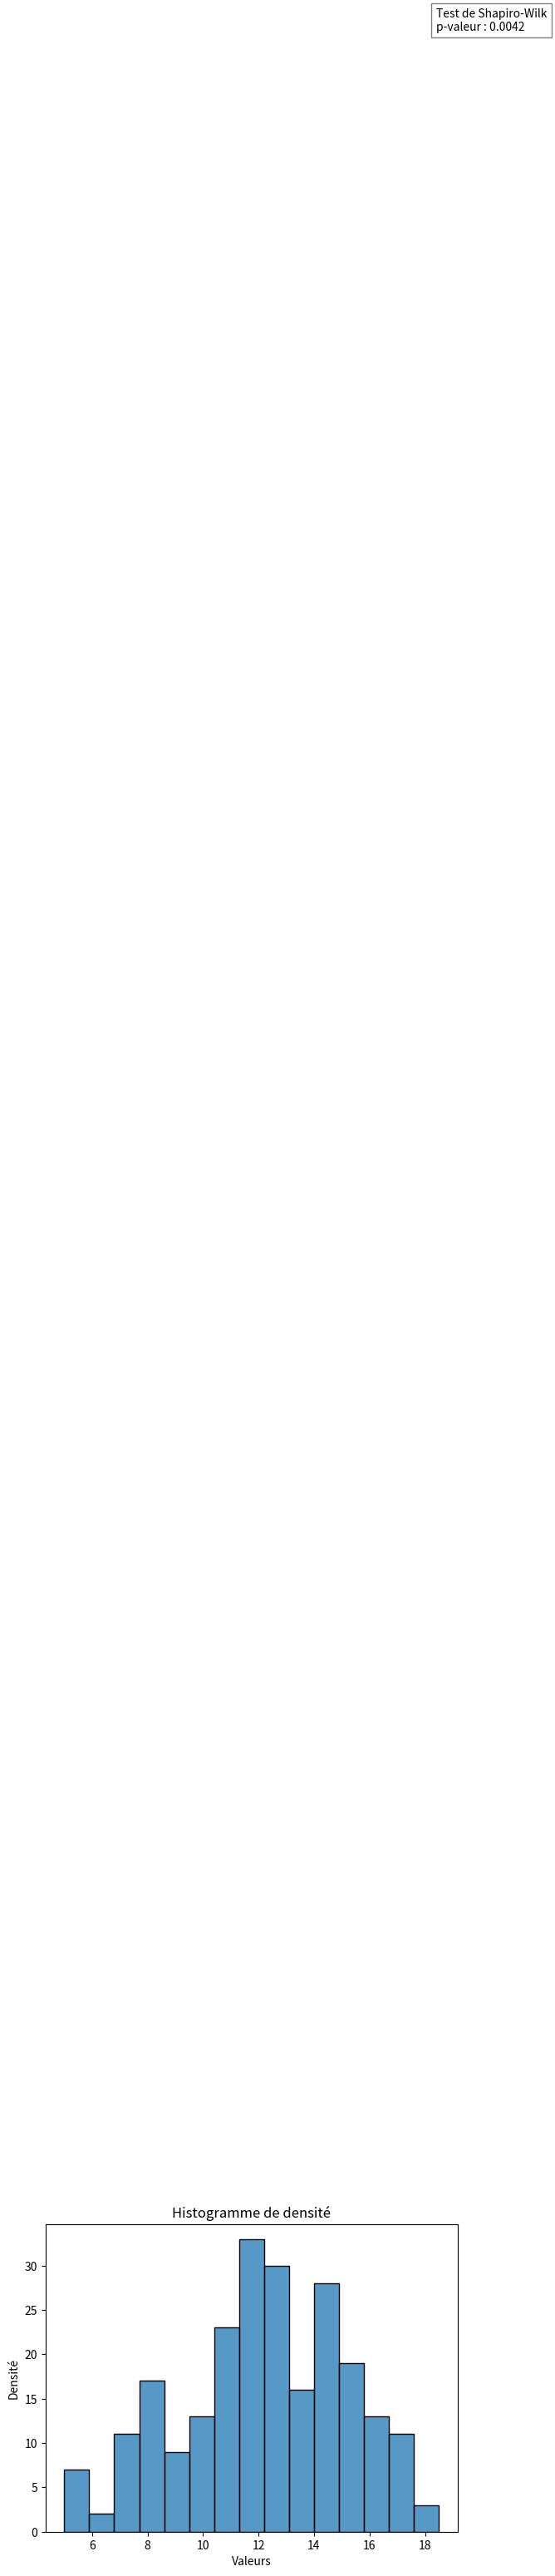

Write the Python code that produced this figure.
import numpy as np
import matplotlib.pyplot as plt
import matplotlib.animation as animation
import random
import seaborn as sns
from math import sqrt
from scipy.stats import shapiro

#notes ancs
notes = [15.00, 13.50, 8.00, 11.50, 7.25, 14.00, 5.75, 7.00, 18.50, 13.25, 13.00, 7.50, 16.50, 13.00, 16.00, 15.50, 13.50, 16.00, 15.00, 16.50, 14.75, 15.50, 10.00, 16.75, 13.00, 16.50, 5.50, 8.50, 10.50, 12.00, 11.00, 9.50, 12.00, 9.75, 17.50, 7.50, 9.75, 10.50, 11.00, 11.50, 17.50, 14.50, 11.50, 15.75, 5.25, 10.50, 8.50, 14.25, 7.50, 10.50, 12.00, 11.75, 11.25, 6.75, 13.50, 10.25, 12.75, 14.50, 13.50, 11.50, 11.25, 5.00, 11.25, 12.00, 16.50, 11.50, 15.75, 13.00, 12.25, 7.00, 12.75, 15.00, 14.50, 11.00, 17.00, 7.50, 13.00, 16.00, 13.00, 12.50, 13.50, 12.00, 16.75, 14.00, 13.75, 10.75, 12.25, 9.50, 12.00, 8.00, 11.50, 11.00, 13.00, 12.50, 8.75, 13.00, 17.00, 7.75, 11.50, 11.25, 5.00, 13.00, 11.25, 12.00, 17.50, 14.50, 14.50, 15.00, 15.00, 16.00, 8.75, 13.50, 10.25, 6.75, 11.75, 13.50, 15.00, 11.50, 17.75, 12.75, 17.00, 14.50, 8.00, 13.50, 15.50, 12.50, 8.50, 14.50, 9.00, 13.00, 14.00, 8.00, 12.50, 14.50, 11.50, 17.00, 7.50, 11.50, 5.00, 11.50, 15.00, 14.50, 9.50, 16.00, 10.50, 11.50, 17.50, 7.75, 15.00, 14.50, 11.00, 14.50, 8.75, 15.75, 14.50, 11.00, 11.50, 13.75, 8.00, 12.00, 9.75, 17.00, 12.50, 14.25, 14.00, 10.00, 8.00, 12.00, 12.25, 13.75, 7.50, 14.25, 7.00, 13.75, 16.50, 13.00, 12.00, 10.50, 9.00, 12.00, 17.75, 8.25, 14.50, 13.00, 14.50, 15.00, 12.00, 11.00, 9.50, 12.00, 13.00, 12.50, 16.00, 12.00, 13.50, 7.00, 14.50, 8.50, 15.50, 13.75, 12.50, 8.50, 16.00, 11.75, 9.00, 10.50, 15.00, 14.00, 11.00, 14.00, 9.00, 12.00, 13.00, 12.75, 8.50, 9.50, 9.00, 15.50, 16.00, 12.00, 14.50, 8.25, 10.25, 11.00, 14.50, 12.50, 5.75, 15.00, 13.50, 14.50, 12.50, 8.75, 12.00, 10.75, 8.00] 


n = len(notes)
sns.histplot(notes, kde=False, bins=15)
stat, p_value = shapiro(notes)

print(f"Statistique du test : {stat}")
print(f"P-valeur : {p_value}")

# Ajouter des labels et un titre
plt.xlabel('Valeurs')
plt.ylabel('Densité')
plt.title('Histogramme de densité')
plt.text(x=1.2*sqrt(n), y=1.2*n, s=f"Test de Shapiro-Wilk\np-valeur : {p_value:.4f}", 
         bbox=dict(facecolor='white', alpha=0.5))
plt.show()
